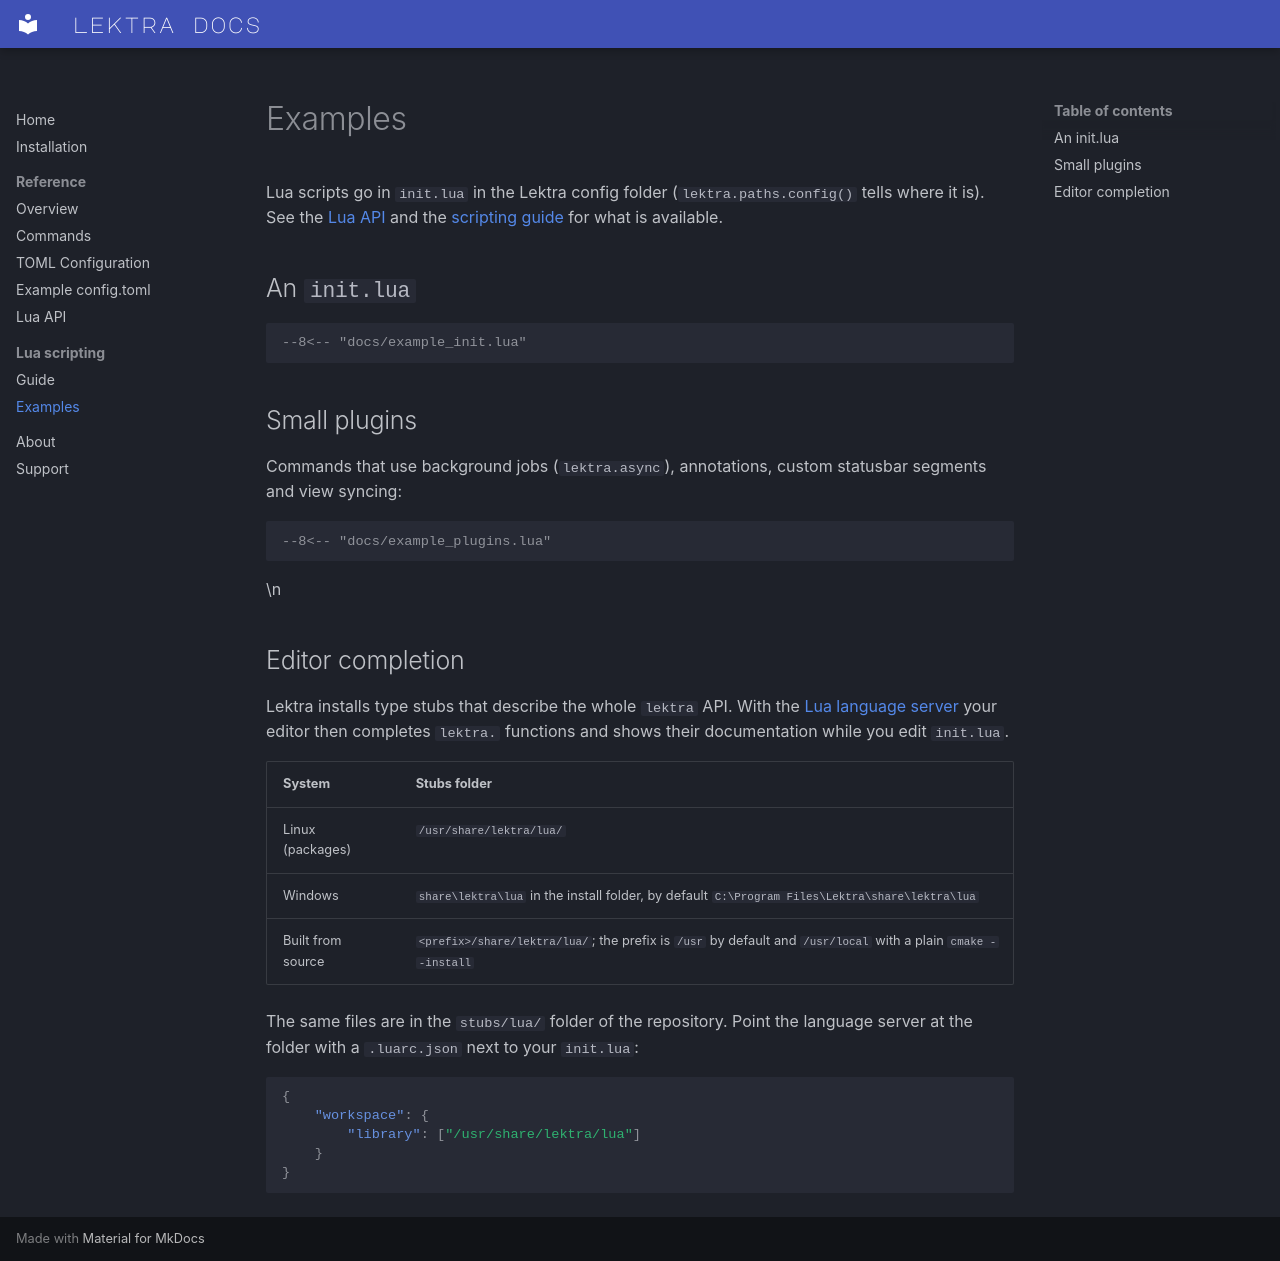

repository: dheerajshenoy/lektra · page: examples/index.html · generator: mkdocs

# Examples

Lua scripts go in `init.lua` in the Lektra config folder (`lektra.paths.config()`
tells where it is). See the [Lua API](reference/lua_api.md) and the
[scripting guide](LUA-WIKI.md) for what is available.

## An `init.lua`

```lua
--8<-- "docs/example_init.lua"
```

## Small plugins

Commands that use background jobs (`lektra.async`), annotations, custom
statusbar segments and view syncing:

```lua
--8<-- "docs/example_plugins.lua"
```
\n
## Editor completion

Lektra installs type stubs that describe the whole `lektra` API. With the
[Lua language server](https://luals.github.io/) your editor then completes
`lektra.` functions and shows their documentation while you edit `init.lua`.

| System | Stubs folder |
|---|---|
| Linux (packages) | `/usr/share/lektra/lua/` |
| Windows | `share\lektra\lua` in the install folder, by default `C:\Program Files\Lektra\share\lektra\lua` |
| Built from source | `<prefix>/share/lektra/lua/`; the prefix is `/usr` by default and `/usr/local` with a plain `cmake --install` |

The same files are in the `stubs/lua/` folder of the repository. Point the
language server at the folder with a `.luarc.json` next to your `init.lua`:

```json
{
    "workspace": {
        "library": ["/usr/share/lektra/lua"]
    }
}
```
